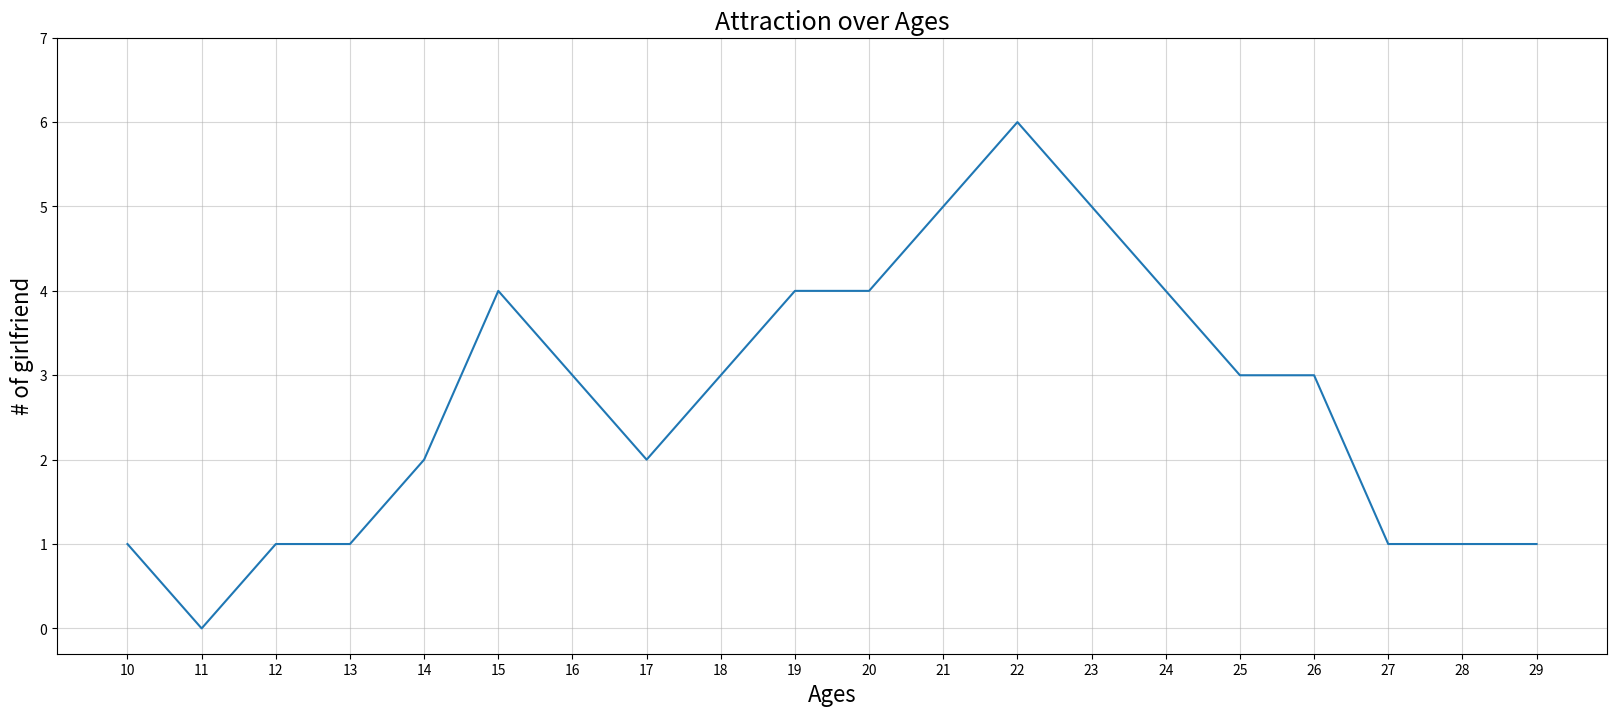

Source code (Python):

import matplotlib.pyplot as plt


x = range(10,30,1)
y = [1,0,1,1,2,4,3,2,3,4,4,5,6,5,4,3,3,1,1,1]


plt.figure(figsize=(20,8),dpi=80)

plt.xlabel('Ages',fontsize=16)
plt.ylabel('# of girlfriend',fontsize=16)
plt.title('Attraction over Ages',fontsize=18)

plt.plot(x,y)

plt.xticks(range(10,30,1))
plt.yticks(range(min(y),max(y)+2,1))

plt.grid(alpha=0.5)

plt.show()

##plt.xlim((-1,2))
##plt.ylim((-1,3))

##plt.xlabel('I am x', fontsize=16)
##plt.ylabel('I am y',fontsize=16)
##plt.title('Temperature change during the daytime',fontsize=18)

## 调整图大小
##plt.figure(figsize=(20,8),dpi=80)


##轴刻度
##plt.xticks(range((2,25,5))
##plt.yticks(range(min(y),max(y)+2,2))

##new_ticks = np.linspace(-1,2,5)
##print(new_ticks)
##plt.xticks(new_ticks)
##plt.yticks([-2,-1.8,-1,1.22,3],
            ##['really bad','bad',r'$noraml\ \delta$','good','excellent'])

##网格
##plt.grid(alpha=0.4)

##gca"get current axis'
##ax = plt.gca()
##ax.spines['right'].set_color('none')
##ax.spines['top'].set_color('none')
##ax.xaxis.set_ticks_position('bottom')
##ax.yaxis.set_ticks_position('left')
##ax.spines['bottom'].set_position(('data',0)) #outward, axes
##ax.spines['left'].set_position(('data',0))





